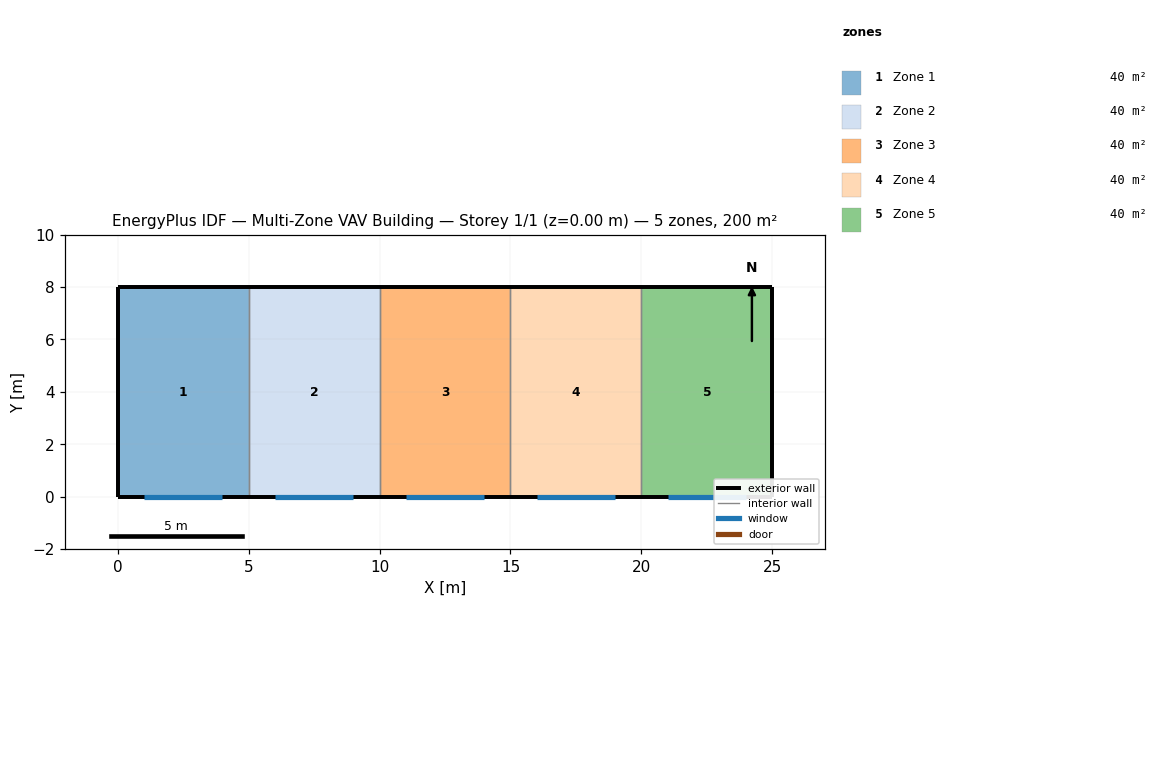
=== STOREY PLAN SPEC (per zone: floor XY polygon, exterior-wall plan segments, windows/doors) ===
zone 1: Zone 1  (40.0 m²)
  floor: (0.00, 0.00) (0.00, 8.00) (5.00, 8.00) (5.00, 0.00)
  exterior wall: (0.00, 0.00) – (5.00, 0.00)  [5.0 m]
    window: (1.00, 0.00) – (4.00, 0.00)  [4.5 m²]
  exterior wall: (5.00, 8.00) – (0.00, 8.00)  [5.0 m]
  exterior wall: (0.00, 8.00) – (0.00, 0.00)  [8.0 m]
  interior walls: 1
zone 2: Zone 2  (40.0 m²)
  floor: (5.00, 0.00) (5.00, 8.00) (10.00, 8.00) (10.00, 0.00)
  exterior wall: (5.00, 0.00) – (10.00, 0.00)  [5.0 m]
    window: (6.00, 0.00) – (9.00, 0.00)  [4.5 m²]
  exterior wall: (10.00, 8.00) – (5.00, 8.00)  [5.0 m]
  interior walls: 2
zone 3: Zone 3  (40.0 m²)
  floor: (10.00, 0.00) (10.00, 8.00) (15.00, 8.00) (15.00, 0.00)
  exterior wall: (10.00, 0.00) – (15.00, 0.00)  [5.0 m]
    window: (11.00, 0.00) – (14.00, 0.00)  [4.5 m²]
  exterior wall: (15.00, 8.00) – (10.00, 8.00)  [5.0 m]
  interior walls: 2
zone 4: Zone 4  (40.0 m²)
  floor: (15.00, 0.00) (15.00, 8.00) (20.00, 8.00) (20.00, 0.00)
  exterior wall: (15.00, 0.00) – (20.00, 0.00)  [5.0 m]
    window: (16.00, 0.00) – (19.00, 0.00)  [4.5 m²]
  exterior wall: (20.00, 8.00) – (15.00, 8.00)  [5.0 m]
  interior walls: 2
zone 5: Zone 5  (40.0 m²)
  floor: (20.00, 0.00) (20.00, 8.00) (25.00, 8.00) (25.00, 0.00)
  exterior wall: (20.00, 0.00) – (25.00, 0.00)  [5.0 m]
    window: (21.00, 0.00) – (24.00, 0.00)  [4.5 m²]
  exterior wall: (25.00, 8.00) – (20.00, 8.00)  [5.0 m]
  exterior wall: (25.00, 0.00) – (25.00, 8.00)  [8.0 m]
  interior walls: 1

=== DERIVED (storey summary) ===
Building: Multi-Zone VAV Building
Storey: 1 of 1  (floor level z = 0.00 m)
Storey gross floor area: 200.0 m²
Zones on this storey: 5
  - Zone 1: floor 40.0 m²; exterior wall 18.0 m (54.0 m²); 1 window(s) 4.5 m²; WWR 8.3%
  - Zone 2: floor 40.0 m²; exterior wall 10.0 m (30.0 m²); 1 window(s) 4.5 m²; WWR 15.0%
  - Zone 3: floor 40.0 m²; exterior wall 10.0 m (30.0 m²); 1 window(s) 4.5 m²; WWR 15.0%
  - Zone 4: floor 40.0 m²; exterior wall 10.0 m (30.0 m²); 1 window(s) 4.5 m²; WWR 15.0%
  - Zone 5: floor 40.0 m²; exterior wall 18.0 m (54.0 m²); 1 window(s) 4.5 m²; WWR 8.3%
Zone adjacency: (none detected)